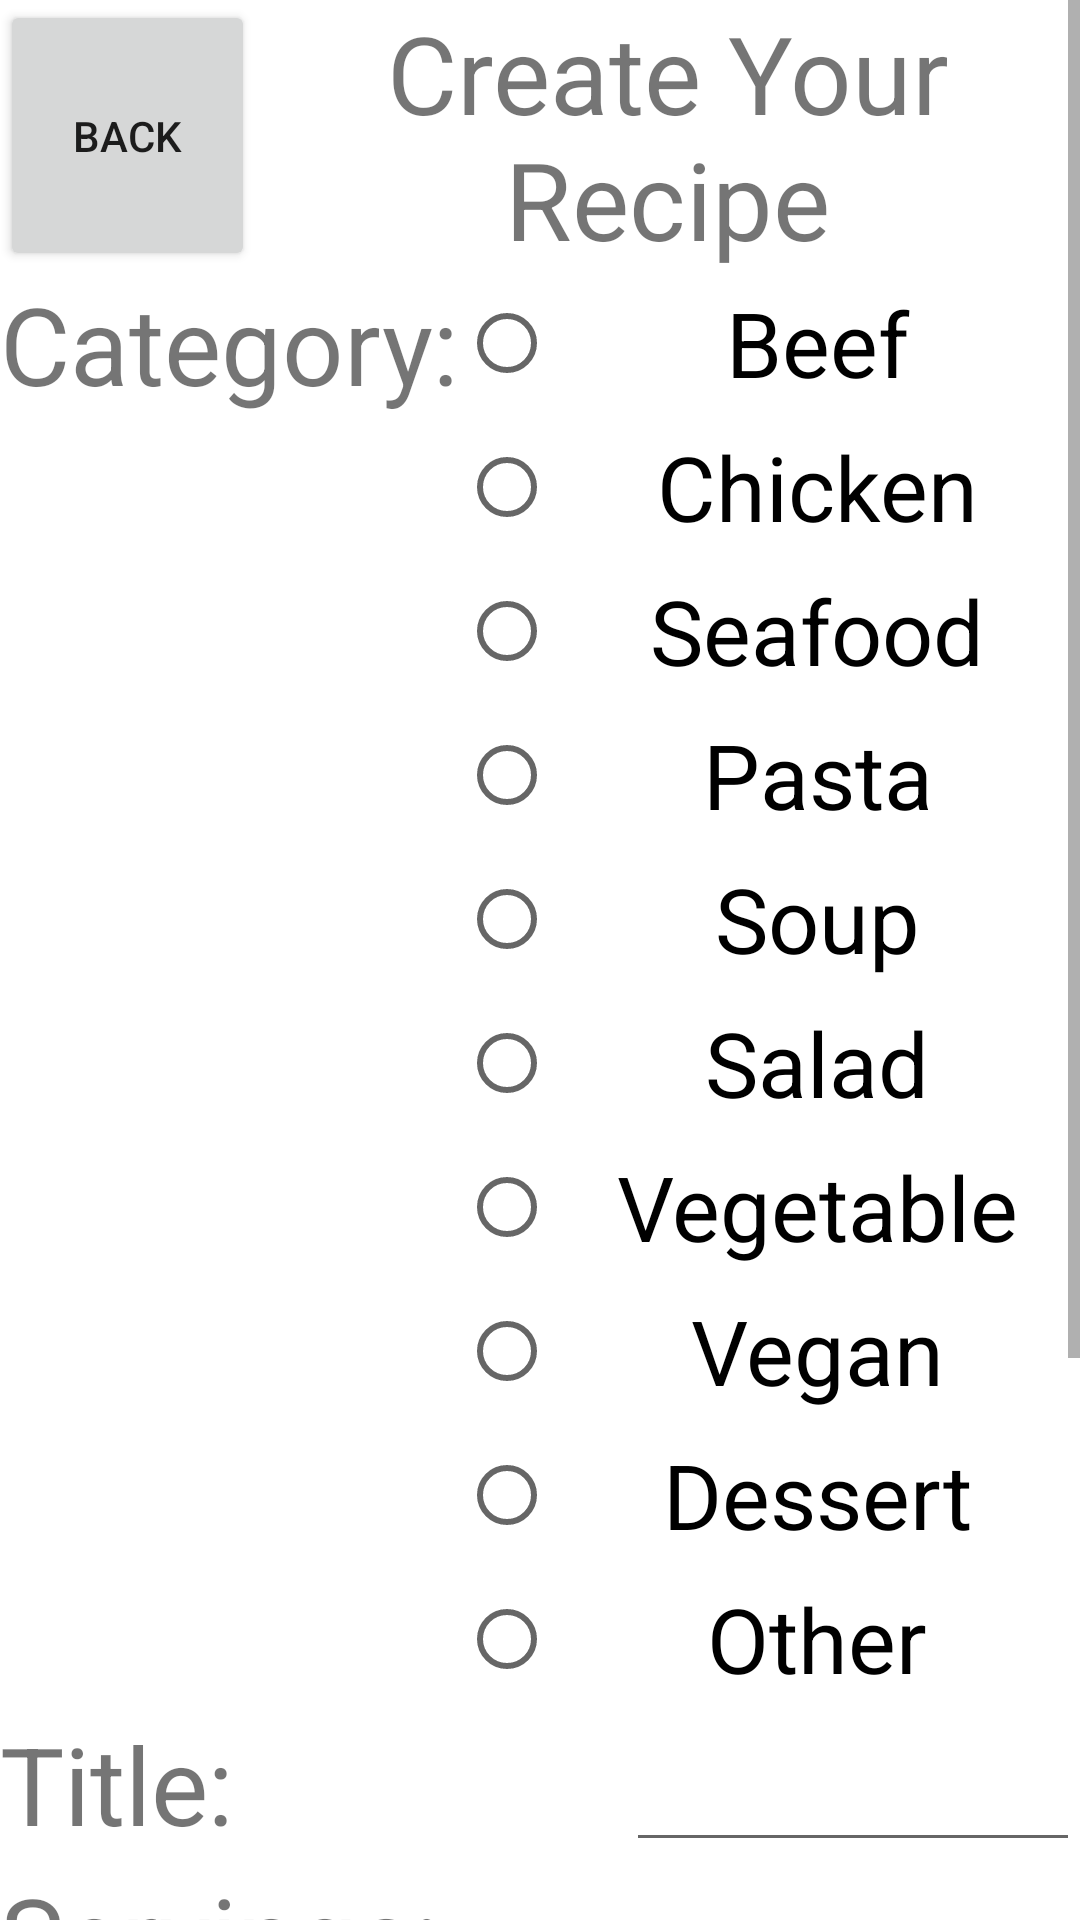

Reconstruct the res/layout file that produces this screen, plus the resources it refers to.
<!-- AndroidManifest.xml: application theme Theme.RecipeMakerV2 -->
<!-- res/layout/activity_input_by_text_page.xml -->
<?xml version="1.0" encoding="utf-8"?>
    <LinearLayout tools:context=".InputByTextPage" android:orientation="vertical" android:layout_height="wrap_content" android:layout_width="match_parent" xmlns:tools="http://schemas.android.com/tools" xmlns:app="http://schemas.android.com/apk/res-auto" xmlns:android="http://schemas.android.com/apk/res/android">


    <ScrollView android:layout_height="match_parent" android:layout_width="match_parent">


    <LinearLayout android:orientation="vertical" android:layout_height="wrap_content" android:layout_width="match_parent">


    <LinearLayout android:orientation="horizontal" android:layout_height="wrap_content" android:layout_width="match_parent">

    <Button android:layout_height="match_parent" android:layout_width="wrap_content" android:textSize="14sp" android:text="Back" android:layout_weight=".1" android:id="@+id/backAPage"/>

    <TextView android:layout_height="match_parent" android:layout_width="wrap_content" android:textSize="36sp" android:text="Create Your Recipe" android:layout_weight=".9" android:id="@+id/yourRecipe" android:textAlignment="center"/>

</LinearLayout>


    <LinearLayout android:orientation="horizontal" android:layout_height="wrap_content" android:layout_width="match_parent">

    <TextView android:layout_height="match_parent" android:layout_width="wrap_content" android:textSize="36sp" android:text="Category:" android:id="@+id/category"/>


    <LinearLayout android:orientation="vertical" android:layout_height="match_parent" android:layout_width="match_parent">

        <RadioGroup
            android:layout_width="match_parent"
            android:layout_height="match_parent"
            android:layout_weight=".5" >

            <RadioButton
                android:id="@+id/category1"
                android:layout_width="match_parent"
                android:layout_height="match_parent"
                android:layout_weight=".5"
                android:text="Beef"
                android:textAlignment="center"
                android:textSize="30sp" />

            <RadioButton
                android:id="@+id/category2"
                android:layout_width="match_parent"
                android:layout_height="match_parent"
                android:layout_weight=".5"
                android:text="Chicken"
                android:textAlignment="center"
                android:textSize="30sp" />

            <RadioButton
                android:id="@+id/category3"
                android:layout_width="match_parent"
                android:layout_height="match_parent"
                android:layout_weight=".5"
                android:text="Seafood"
                android:textAlignment="center"
                android:textSize="30sp" />

            <RadioButton
                android:id="@+id/category4"
                android:layout_width="match_parent"
                android:layout_height="match_parent"
                android:layout_weight=".5"
                android:text="Pasta"
                android:textAlignment="center"
                android:textSize="30sp" />

            <RadioButton
                android:id="@+id/category5"
                android:layout_width="match_parent"
                android:layout_height="match_parent"
                android:layout_weight=".5"
                android:text="Soup"
                android:textAlignment="center"
                android:textSize="30sp" />

            <RadioButton
                android:id="@+id/category6"
                android:layout_width="match_parent"
                android:layout_height="match_parent"
                android:layout_weight=".5"
                android:text="Salad"
                android:textAlignment="center"
                android:textSize="30sp" />

            <RadioButton
                android:id="@+id/category7"
                android:layout_width="match_parent"
                android:layout_height="match_parent"
                android:layout_weight=".5"
                android:text="Vegetable"
                android:textAlignment="center"
                android:textSize="30sp" />

            <RadioButton
                android:id="@+id/category8"
                android:layout_width="match_parent"
                android:layout_height="match_parent"
                android:layout_weight=".5"
                android:text="Vegan"
                android:textAlignment="center"
                android:textSize="30sp" />

            <RadioButton
                android:id="@+id/category9"
                android:layout_width="match_parent"
                android:layout_height="match_parent"
                android:layout_weight=".5"
                android:text="Dessert"
                android:textAlignment="center"
                android:textSize="30sp" />

            <RadioButton
                android:id="@+id/category10"
                android:layout_width="match_parent"
                android:layout_height="match_parent"
                android:layout_weight=".5"
                android:text="Other"
                android:textAlignment="center"
                android:textSize="30sp" />
        </RadioGroup>

    </LinearLayout>

</LinearLayout>


    <LinearLayout android:orientation="horizontal" android:layout_height="wrap_content" android:layout_width="match_parent">

        <TextView
            android:id="@+id/title"
            android:layout_width="wrap_content"
            android:layout_height="match_parent"
            android:layout_weight=".5"
            android:text="Title:"
            android:textSize="36sp" />

    <EditText android:layout_height="match_parent" android:layout_width="wrap_content" android:text="" android:layout_weight=".5" android:id="@+id/titleName"/>

</LinearLayout>


    <LinearLayout android:orientation="horizontal" android:layout_height="wrap_content" android:layout_width="match_parent">

    <TextView android:layout_height="match_parent" android:layout_width="wrap_content" android:textSize="36sp" android:text="Servings:" android:layout_weight=".5" android:id="@+id/scaling"/>

    <EditText android:layout_height="match_parent" android:layout_width="wrap_content" android:text="0" android:layout_weight=".5" android:id="@+id/scale" android:inputType="number" android:ems="10"/>

</LinearLayout>

    <TextView android:layout_height="wrap_content" android:layout_width="match_parent" android:textSize="36sp" android:text="Ingredients:" android:id="@+id/ingredients" android:textAlignment="center"/>


        <LinearLayout
            android:id="@+id/iLayout"
            android:layout_width="match_parent"
            android:layout_height="wrap_content"
            android:orientation="vertical"></LinearLayout>

        <Button
            android:id="@+id/addIngredient"
            android:layout_width="match_parent"
            android:layout_height="wrap_content"
            android:text="Add Ingredient" />

        <TextView android:layout_height="wrap_content" android:layout_width="match_parent" android:textSize="36sp" android:text="Directions:" android:id="@+id/direct" android:textAlignment="center"/>

    <EditText android:layout_height="wrap_content" android:layout_width="match_parent" android:text="" android:id="@+id/directions"/>

    <Button android:layout_height="wrap_content" android:layout_width="match_parent" android:text="Create Recipe" android:id="@+id/createRecipe"/>

    </LinearLayout>

</ScrollView>

</LinearLayout>
<!-- resources referenced by this layout -->
<resources>
  <style name="Theme.RecipeMakerV2" parent="Theme.MaterialComponents.DayNight.DarkActionBar">
          
          <item name="colorPrimary">@color/purple_500</item>
          <item name="colorPrimaryVariant">@color/purple_700</item>
          <item name="colorOnPrimary">@color/white</item>
          
          <item name="colorSecondary">@color/teal_200</item>
          <item name="colorSecondaryVariant">@color/teal_700</item>
          <item name="colorOnSecondary">@color/black</item>
          
          <item name="android:statusBarColor" tools:targetApi="l">?attr/colorPrimaryVariant</item>
          
      </style>
  <!-- not gathered from this repository: default colours our renderer supplied (Android Studio template values) -->
  <color name="purple_500">#FF6200EE</color>
  <color name="purple_700">#FF3700B3</color>
  <color name="teal_200">#FF03DAC5</color>
  <color name="teal_700">#FF018786</color>
  <color name="black">#FF000000</color>
  <color name="white">#FFFFFFFF</color>
</resources>
